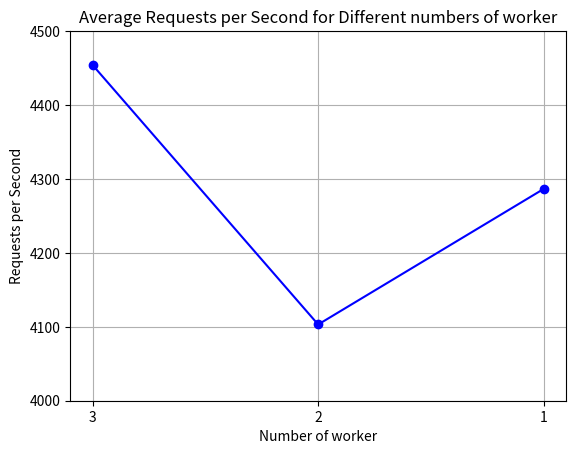

Generate this figure with matplotlib:
import matplotlib.pyplot as plt

num_worker = ['3', '2', '1']
rps_values = [4453.97, 4103.12, 4286.46]

plt.plot(num_worker, rps_values, color='blue', marker='o')

plt.xlabel('Number of worker')
plt.ylabel('Requests per Second')
plt.title('Average Requests per Second for Different numbers of worker')

plt.ylim(4000, 4500)

plt.grid(True)

plt.show()
